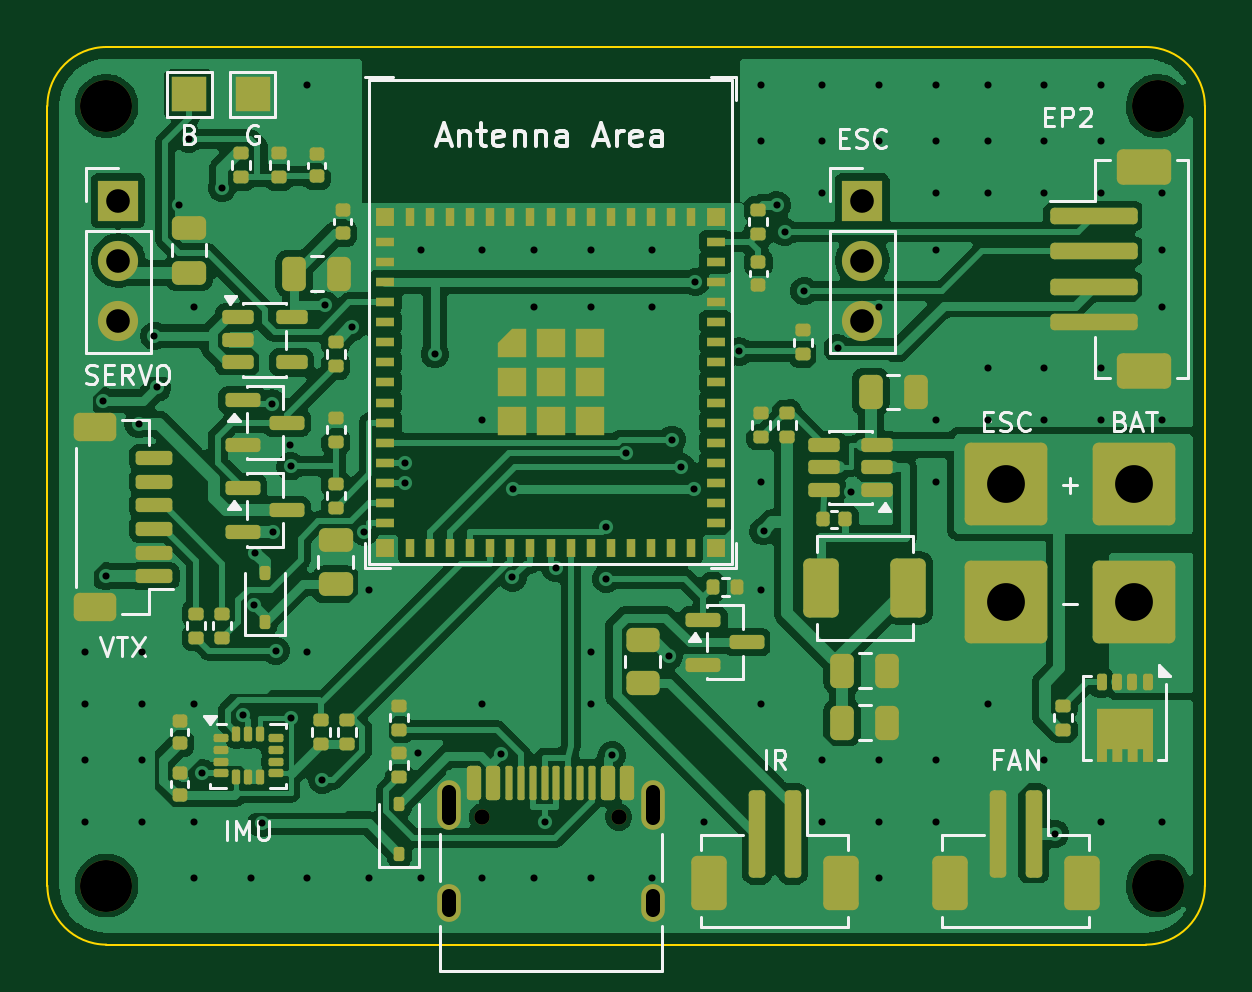
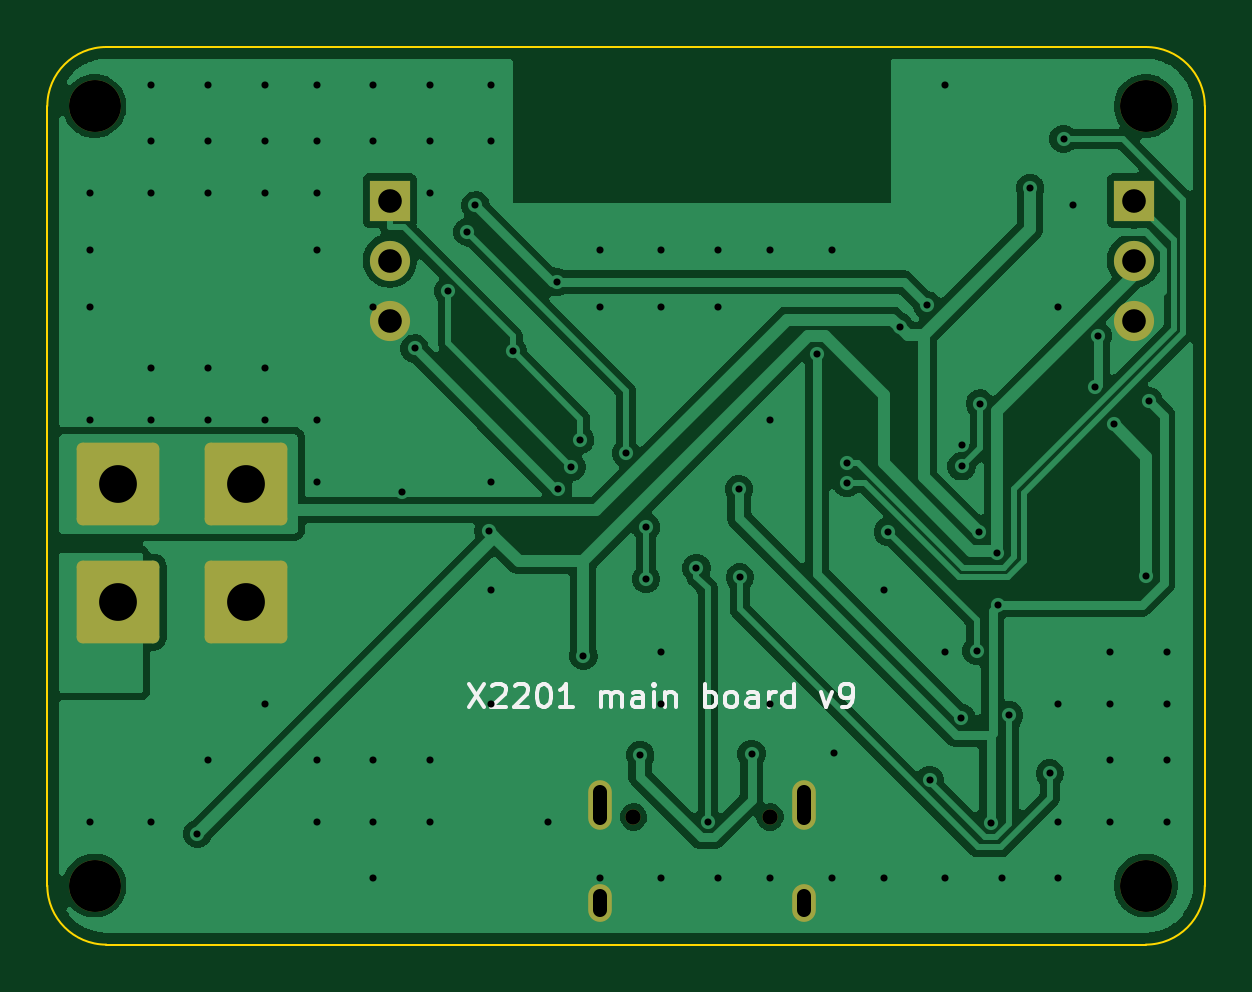
Circuit board: 11 layer files. Board 49.0 x 38.0 mm.
- bottom_copper: x2201-carrier-v9-B_Cu.gbl (82816 bytes)
- bottom_mask: x2201-carrier-v9-B_Mask.gbs (1982 bytes)
- paste: x2201-carrier-v9-B_Paste.gbp (461 bytes)
- bottom_silk: x2201-carrier-v9-B_Silkscreen.gbo (8598 bytes)
- outline: x2201-carrier-v9-Edge_Cuts.gm1 (909 bytes)
- top_copper: x2201-carrier-v9-F_Cu.gtl (198792 bytes)
- top_mask: x2201-carrier-v9-F_Mask.gts (11597 bytes)
- paste: x2201-carrier-v9-F_Paste.gtp (10384 bytes)
- top_silk: x2201-carrier-v9-F_Silkscreen.gto (27070 bytes)
- drill: x2201-carrier-v9-NPTH.drl (462 bytes)
- drill: x2201-carrier-v9-PTH.drl (2435 bytes)

=== bottom_copper: x2201-carrier-v9-B_Cu.gbl (82816 bytes, source omitted) ===
=== bottom_mask: x2201-carrier-v9-B_Mask.gbs (1982 bytes, source withheld) ===
=== paste: x2201-carrier-v9-B_Paste.gbp ===
%TF.GenerationSoftware,KiCad,Pcbnew,10.0.7*%
%TF.CreationDate,2026-11-11T10:52:58+08:00*%
%TF.ProjectId,x2201-carrier-v9,78323230-312d-4636-9172-726965722d76,rev?*%
%TF.SameCoordinates,Original*%
%TF.FileFunction,Paste,Bot*%
%TF.FilePolarity,Positive*%
%FSLAX46Y46*%
G04 Gerber Fmt 4.6, Leading zero omitted, Abs format (unit mm)*
G04 Created by KiCad (PCBNEW 10.0.7) date 2026-11-11 10:52:58*
%MOMM*%
%LPD*%
G01*
G04 APERTURE LIST*
G04 APERTURE END LIST*
M02*

=== bottom_silk: x2201-carrier-v9-B_Silkscreen.gbo (8598 bytes, source omitted) ===
=== outline: x2201-carrier-v9-Edge_Cuts.gm1 ===
%TF.GenerationSoftware,KiCad,Pcbnew,10.0.7*%
%TF.CreationDate,2026-11-11T10:52:59+08:00*%
%TF.ProjectId,x2201-carrier-v9,78323230-312d-4636-9172-726965722d76,rev?*%
%TF.SameCoordinates,Original*%
%TF.FileFunction,Profile,NP*%
%FSLAX46Y46*%
G04 Gerber Fmt 4.6, Leading zero omitted, Abs format (unit mm)*
G04 Created by KiCad (PCBNEW 10.0.7) date 2026-11-11 10:52:59*
%MOMM*%
%LPD*%
G01*
G04 APERTURE LIST*
%TA.AperFunction,Profile*%
%ADD10C,0.100000*%
%TD*%
G04 APERTURE END LIST*
D10*
X0Y-2500000D02*
G75*
G02*
X2500000Y0I2500000J0D01*
G01*
X0Y-35500000D02*
X0Y-2500000D01*
X2500000Y0D02*
X46500000Y0D01*
X2500000Y-38000000D02*
G75*
G02*
X0Y-35500000I0J2500000D01*
G01*
X46500000Y0D02*
G75*
G02*
X49000000Y-2500000I0J-2500000D01*
G01*
X46500000Y-38000000D02*
X2500000Y-38000000D01*
X49000000Y-2500000D02*
X49000000Y-35500000D01*
X49000000Y-35500000D02*
G75*
G02*
X46500000Y-38000000I-2500000J0D01*
G01*
M02*

=== top_copper: x2201-carrier-v9-F_Cu.gtl (198792 bytes, source omitted) ===
=== top_mask: x2201-carrier-v9-F_Mask.gts (11597 bytes, source omitted) ===
=== paste: x2201-carrier-v9-F_Paste.gtp (10384 bytes, source omitted) ===
=== top_silk: x2201-carrier-v9-F_Silkscreen.gto (27070 bytes, source omitted) ===
=== drill: x2201-carrier-v9-NPTH.drl ===
M48
; DRILL file KiCad 10.0.7 date 2026-11-11T10:52:59
; FORMAT={-:-/ absolute / metric / decimal}
; #@! TF.CreationDate,2026-11-11T10:52:59+08:00
; #@! TF.GenerationSoftware,Kicad,Pcbnew,10.0.7
; #@! TF.FileFunction,NonPlated,1,2,NPTH
FMAT,2
METRIC
; #@! TA.AperFunction,NonPlated,NPTH,ComponentDrill
T1C0.650
; #@! TA.AperFunction,NonPlated,NPTH,ComponentDrill
T2C2.200
%
G90
G05
T1
X18.41Y-32.6
X24.19Y-32.6
T2
X2.5Y-2.5
X2.5Y-35.5
X47.0Y-2.5
X47.0Y-35.5
M30

=== drill: x2201-carrier-v9-PTH.drl ===
M48
; DRILL file KiCad 10.0.7 date 2026-11-11T10:52:59
; FORMAT={-:-/ absolute / metric / decimal}
; #@! TF.CreationDate,2026-11-11T10:52:59+08:00
; #@! TF.GenerationSoftware,Kicad,Pcbnew,10.0.7
; #@! TF.FileFunction,Plated,1,2,PTH
FMAT,2
METRIC
; #@! TA.AperFunction,Plated,PTH,ViaDrill
T1C0.300
; #@! TA.AperFunction,Plated,PTH,ComponentDrill
T2C0.600
; #@! TA.AperFunction,Plated,PTH,ComponentDrill
T3C1.000
; #@! TA.AperFunction,Plated,PTH,ComponentDrill
T4C1.600
%
G90
G05
T1
X1.6Y-25.6
X1.6Y-27.8
X1.6Y-30.2
X1.6Y-32.8
X2.368Y-14.991
X2.472Y-22.401
X3.862Y-15.946
X4.0Y-25.6
X4.0Y-27.8
X4.0Y-30.2
X4.0Y-32.8
X4.53Y-12.23
X4.649Y-14.409
X5.568Y-6.671
X5.979Y-3.893
X6.2Y-11.0
X6.2Y-27.8
X6.2Y-32.8
X6.2Y-35.2
X6.563Y-30.75
X7.395Y-5.965
X8.278Y-28.298
X8.6Y-35.2
X8.736Y-23.622
X8.792Y-21.4
X9.072Y-32.861
X9.527Y-15.096
X9.557Y-20.55
X9.663Y-25.568
X10.259Y-16.85
X10.295Y-17.75
X10.3Y-28.4
X11.0Y-1.6
X11.0Y-25.6
X11.0Y-35.2
X11.638Y-31.031
X11.746Y-10.941
X12.898Y-11.865
X13.421Y-20.519
X13.6Y-23.0
X13.6Y-35.2
X15.154Y-17.6
X15.155Y-18.45
X15.696Y-29.89
X15.8Y-8.6
X15.8Y-35.2
X16.403Y-13.005
X18.4Y-8.6
X18.4Y-15.8
X18.4Y-27.8
X18.4Y-35.2
X19.189Y-29.923
X19.688Y-22.455
X19.721Y-18.719
X20.6Y-8.6
X20.6Y-11.0
X20.6Y-35.2
X21.05Y-32.79
X21.52Y-22.06
X23.0Y-8.6
X23.0Y-11.0
X23.0Y-25.6
X23.0Y-27.8
X23.0Y-35.2
X23.657Y-20.325
X23.657Y-22.525
X23.901Y-29.974
X24.501Y-17.203
X25.6Y-8.6
X25.6Y-11.0
X25.6Y-35.2
X26.307Y-25.775
X26.44Y-16.626
X26.81Y-17.779
X27.38Y-18.719
X27.432Y-9.95
X27.8Y-32.8
X29.293Y-12.89
X30.2Y-1.6
X30.2Y-4.0
X30.2Y-18.4
X30.2Y-23.0
X30.2Y-27.8
X30.316Y-20.499
X30.879Y-6.708
X31.213Y-7.837
X32.039Y-10.325
X32.8Y-1.6
X32.8Y-4.0
X32.8Y-6.2
X32.8Y-30.2
X32.8Y-32.8
X33.456Y-12.762
X34.0Y-18.85
X35.2Y-1.6
X35.2Y-4.0
X35.2Y-11.0
X35.2Y-30.2
X35.2Y-32.8
X35.2Y-35.2
X37.6Y-1.6
X37.6Y-4.0
X37.6Y-6.2
X37.6Y-8.6
X37.6Y-15.8
X37.6Y-18.4
X37.6Y-30.2
X37.6Y-32.8
X39.8Y-1.6
X39.8Y-4.0
X39.8Y-6.2
X39.8Y-13.6
X39.8Y-15.8
X39.8Y-27.8
X42.2Y-1.6
X42.2Y-4.0
X42.2Y-6.2
X42.2Y-13.6
X42.2Y-15.8
X42.2Y-30.2
X42.647Y-33.31
X44.6Y-1.6
X44.6Y-4.0
X44.6Y-6.2
X44.6Y-13.6
X44.6Y-15.8
X44.6Y-32.8
X47.2Y-6.2
X47.2Y-8.6
X47.2Y-11.0
X47.2Y-15.8
X47.2Y-32.8
T3
X3.0Y-6.5
X3.0Y-9.04
X3.0Y-11.58
X34.5Y-6.5
X34.5Y-9.04
X34.5Y-11.58
T4
X40.6Y-18.5
X40.6Y-23.5
X46.0Y-18.5
X46.0Y-23.5
T2
X16.98Y-31.52G85X16.98Y-32.62
G05
X16.98Y-35.95G85X16.98Y-36.55
G05
X25.62Y-31.52G85X25.62Y-32.62
G05
X25.62Y-35.95G85X25.62Y-36.55
G05
M30
